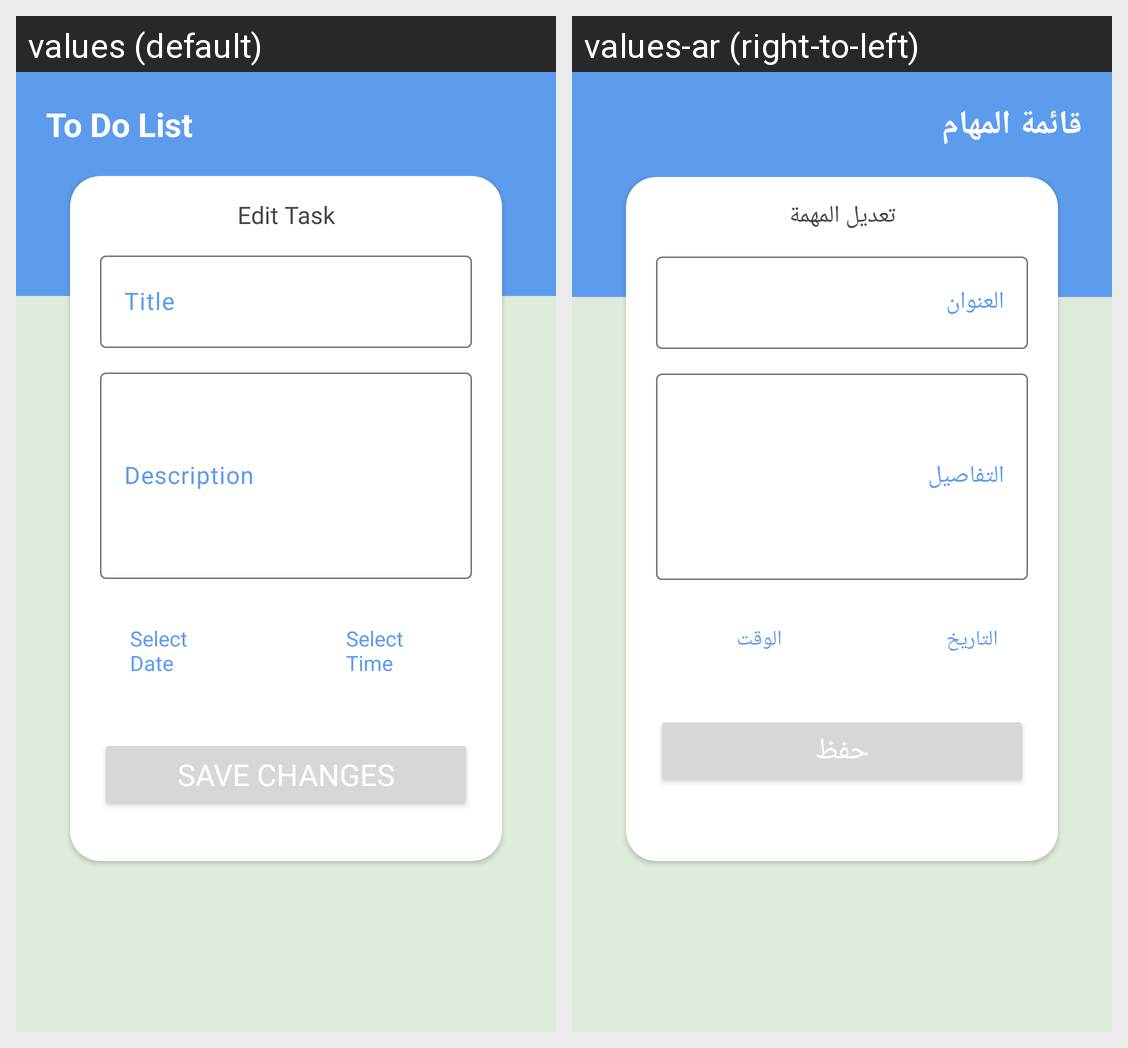

Here is an Android app screen in its default locale and in the app's own translations. Write out the translated-string differences for the strings that appear on this screen.
Android screen res/layout/activity_task_details.xml rendered under 2 locales, left to right: values (default), values-ar (right-to-left). Device: Nexus 5 (rendered at 1080×1920; each locale shown at half size, 540×960, under a caption strip naming it); theme Theme.ToDo.
Strings drawn on this screen, with the default value and each locale's value (text and hints the layout hard-codes, and strings that could not be matched under every locale, appear in the picture but are not listed):

to_do_list
  values: To Do List
  values-ar: قائمة المهام

edit_task
  values: Edit Task
  values-ar: تعديل المهمة

title
  values: Title
  values-ar: العنوان

description
  values: Description
  values-ar: التفاصيل

select_date
  values: Select Date
  values-ar: التاريخ

select_time
  values: Select Time
  values-ar: الوقت

save_changes
  values: Save Changes
  values-ar: حفظ
